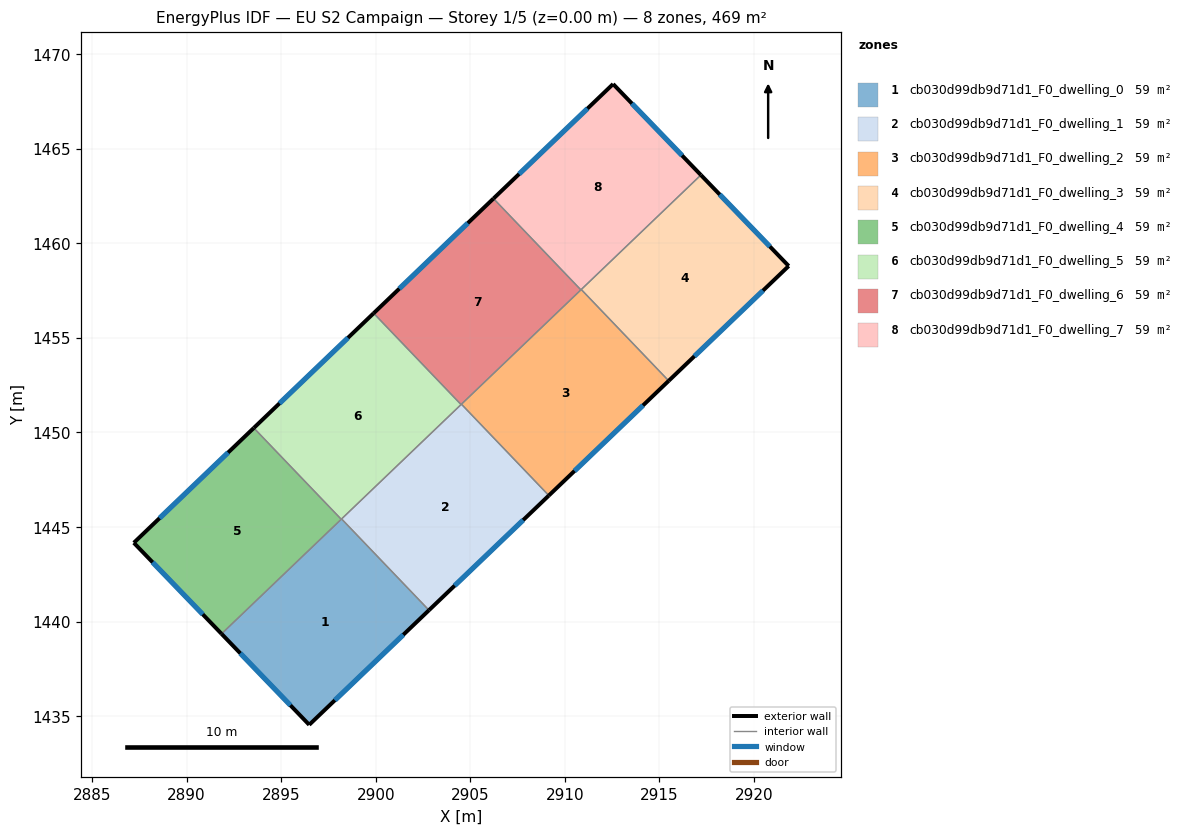
=== STOREY PLAN SPEC (per zone: floor XY polygon, exterior-wall plan segments, windows/doors) ===
zone 1: cb030d99db9d71d1_F0_dwelling_0  (58.6 m²)
  floor: (2898.20, 1445.43) (2902.82, 1440.60) (2896.48, 1434.54) (2891.85, 1439.35)
  exterior wall: (2896.48, 1434.54) – (2902.82, 1440.60)  [8.8 m]
    window: (2897.84, 1435.84) – (2901.46, 1439.30)  [8.6 m²]
  exterior wall: (2891.85, 1439.35) – (2896.48, 1434.54)  [6.7 m]
    window: (2892.84, 1438.32) – (2895.49, 1435.57)  [6.5 m²]
  interior walls: 3
zone 2: cb030d99db9d71d1_F0_dwelling_1  (58.6 m²)
  floor: (2904.53, 1451.50) (2909.16, 1446.67) (2902.82, 1440.60) (2898.20, 1445.43)
  exterior wall: (2902.82, 1440.60) – (2909.16, 1446.67)  [8.8 m]
    window: (2904.17, 1441.90) – (2907.80, 1445.37)  [8.6 m²]
  interior walls: 4
zone 3: cb030d99db9d71d1_F0_dwelling_2  (58.6 m²)
  floor: (2910.87, 1457.56) (2915.49, 1452.73) (2909.16, 1446.67) (2904.53, 1451.50)
  exterior wall: (2909.16, 1446.67) – (2915.49, 1452.73)  [8.8 m]
    window: (2910.51, 1447.97) – (2914.14, 1451.43)  [8.6 m²]
  interior walls: 4
zone 4: cb030d99db9d71d1_F0_dwelling_3  (58.6 m²)
  floor: (2917.20, 1463.62) (2921.84, 1458.80) (2915.49, 1452.73) (2910.87, 1457.56)
  exterior wall: (2921.84, 1458.80) – (2917.20, 1463.62)  [6.7 m]
    window: (2920.85, 1459.83) – (2918.19, 1462.59)  [6.6 m²]
  exterior wall: (2915.49, 1452.73) – (2921.84, 1458.80)  [8.8 m]
    window: (2916.85, 1454.03) – (2920.48, 1457.50)  [8.6 m²]
  interior walls: 2
zone 5: cb030d99db9d71d1_F0_dwelling_4  (58.6 m²)
  floor: (2893.55, 1450.24) (2898.18, 1445.41) (2891.85, 1439.35) (2887.21, 1444.17)
  exterior wall: (2887.21, 1444.17) – (2891.85, 1439.35)  [6.7 m]
    window: (2888.20, 1443.13) – (2890.85, 1440.38)  [6.6 m²]
  exterior wall: (2893.55, 1450.24) – (2887.21, 1444.17)  [8.8 m]
    window: (2892.19, 1448.94) – (2888.57, 1445.47)  [8.6 m²]
  interior walls: 2
zone 6: cb030d99db9d71d1_F0_dwelling_5  (58.6 m²)
  floor: (2899.89, 1456.30) (2904.51, 1451.48) (2898.18, 1445.41) (2893.55, 1450.24)
  exterior wall: (2899.89, 1456.30) – (2893.55, 1450.24)  [8.8 m]
    window: (2898.53, 1455.01) – (2894.91, 1451.54)  [8.6 m²]
  interior walls: 4
zone 7: cb030d99db9d71d1_F0_dwelling_6  (58.6 m²)
  floor: (2906.23, 1462.37) (2910.85, 1457.54) (2904.51, 1451.48) (2899.89, 1456.30)
  exterior wall: (2906.23, 1462.37) – (2899.89, 1456.30)  [8.8 m]
    window: (2904.87, 1461.07) – (2901.25, 1457.60)  [8.6 m²]
  interior walls: 4
zone 8: cb030d99db9d71d1_F0_dwelling_7  (58.6 m²)
  floor: (2912.55, 1468.43) (2917.20, 1463.62) (2910.85, 1457.54) (2906.23, 1462.37)
  exterior wall: (2917.20, 1463.62) – (2912.55, 1468.43)  [6.7 m]
    window: (2916.20, 1464.65) – (2913.55, 1467.40)  [6.6 m²]
  exterior wall: (2912.55, 1468.43) – (2906.23, 1462.37)  [8.8 m]
    window: (2911.20, 1467.13) – (2907.58, 1463.67)  [8.6 m²]
  interior walls: 3

=== DERIVED (storey summary) ===
Building: EU S2 Campaign
Storey: 1 of 5  (floor level z = 0.00 m)
Storey gross floor area: 469.1 m²
Zones on this storey: 8
  - cb030d99db9d71d1_F0_dwelling_0: floor 58.6 m²; exterior wall 15.4 m (46.3 m²); 2 window(s) 15.1 m²; WWR 32.7%
  - cb030d99db9d71d1_F0_dwelling_1: floor 58.6 m²; exterior wall 8.8 m (26.3 m²); 1 window(s) 8.6 m²; WWR 32.7%
  - cb030d99db9d71d1_F0_dwelling_2: floor 58.6 m²; exterior wall 8.8 m (26.3 m²); 1 window(s) 8.6 m²; WWR 32.7%
  - cb030d99db9d71d1_F0_dwelling_3: floor 58.6 m²; exterior wall 15.5 m (46.4 m²); 2 window(s) 15.2 m²; WWR 32.7%
  - cb030d99db9d71d1_F0_dwelling_4: floor 58.6 m²; exterior wall 15.5 m (46.4 m²); 2 window(s) 15.2 m²; WWR 32.7%
  - cb030d99db9d71d1_F0_dwelling_5: floor 58.6 m²; exterior wall 8.8 m (26.3 m²); 1 window(s) 8.6 m²; WWR 32.7%
  - cb030d99db9d71d1_F0_dwelling_6: floor 58.6 m²; exterior wall 8.8 m (26.3 m²); 1 window(s) 8.6 m²; WWR 32.7%
  - cb030d99db9d71d1_F0_dwelling_7: floor 58.6 m²; exterior wall 15.4 m (46.3 m²); 2 window(s) 15.1 m²; WWR 32.7%
Zone adjacency (shared interzone walls):
  - cb030d99db9d71d1_F0_dwelling_0 ↔ cb030d99db9d71d1_F0_dwelling_1
  - cb030d99db9d71d1_F0_dwelling_0 ↔ cb030d99db9d71d1_F0_dwelling_4
  - cb030d99db9d71d1_F0_dwelling_0 ↔ cb030d99db9d71d1_F0_dwelling_5
  - cb030d99db9d71d1_F0_dwelling_1 ↔ cb030d99db9d71d1_F0_dwelling_2
  - cb030d99db9d71d1_F0_dwelling_1 ↔ cb030d99db9d71d1_F0_dwelling_5
  - cb030d99db9d71d1_F0_dwelling_1 ↔ cb030d99db9d71d1_F0_dwelling_6
  - cb030d99db9d71d1_F0_dwelling_2 ↔ cb030d99db9d71d1_F0_dwelling_3
  - cb030d99db9d71d1_F0_dwelling_2 ↔ cb030d99db9d71d1_F0_dwelling_6
  - cb030d99db9d71d1_F0_dwelling_2 ↔ cb030d99db9d71d1_F0_dwelling_7
  - cb030d99db9d71d1_F0_dwelling_3 ↔ cb030d99db9d71d1_F0_dwelling_7
  - cb030d99db9d71d1_F0_dwelling_4 ↔ cb030d99db9d71d1_F0_dwelling_5
  - cb030d99db9d71d1_F0_dwelling_5 ↔ cb030d99db9d71d1_F0_dwelling_6
  - cb030d99db9d71d1_F0_dwelling_6 ↔ cb030d99db9d71d1_F0_dwelling_7